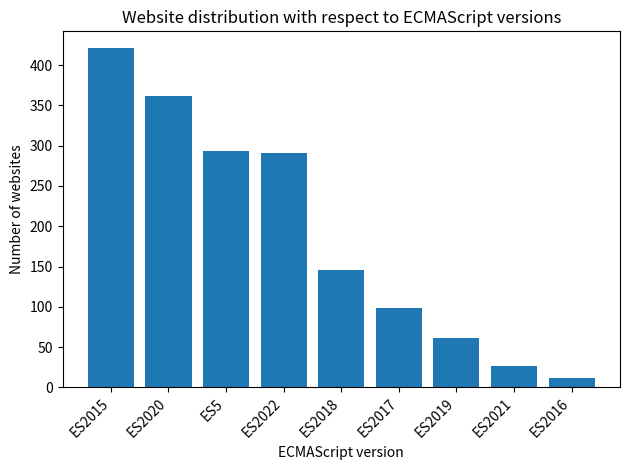

Write Python code to recreate this figure.
import json
import matplotlib.pyplot as plt

data = {
    "ES2015": 421,
    "ES2020": 362,
    "ES5": 293,
    "ES2022": 291,
    "ES2018": 146,
    "ES2017": 99,
    "ES2019": 61,
    "ES2021": 26,
    "ES2016": 12,
}

keys = list(data.keys())
values = list(data.values())

plt.bar(keys, values)
plt.xlabel("ECMAScript version")
plt.ylabel("Number of websites")
plt.title("Website distribution with respect to ECMAScript versions")
plt.xticks(rotation=45, ha="right")
plt.tight_layout()
plt.show()
